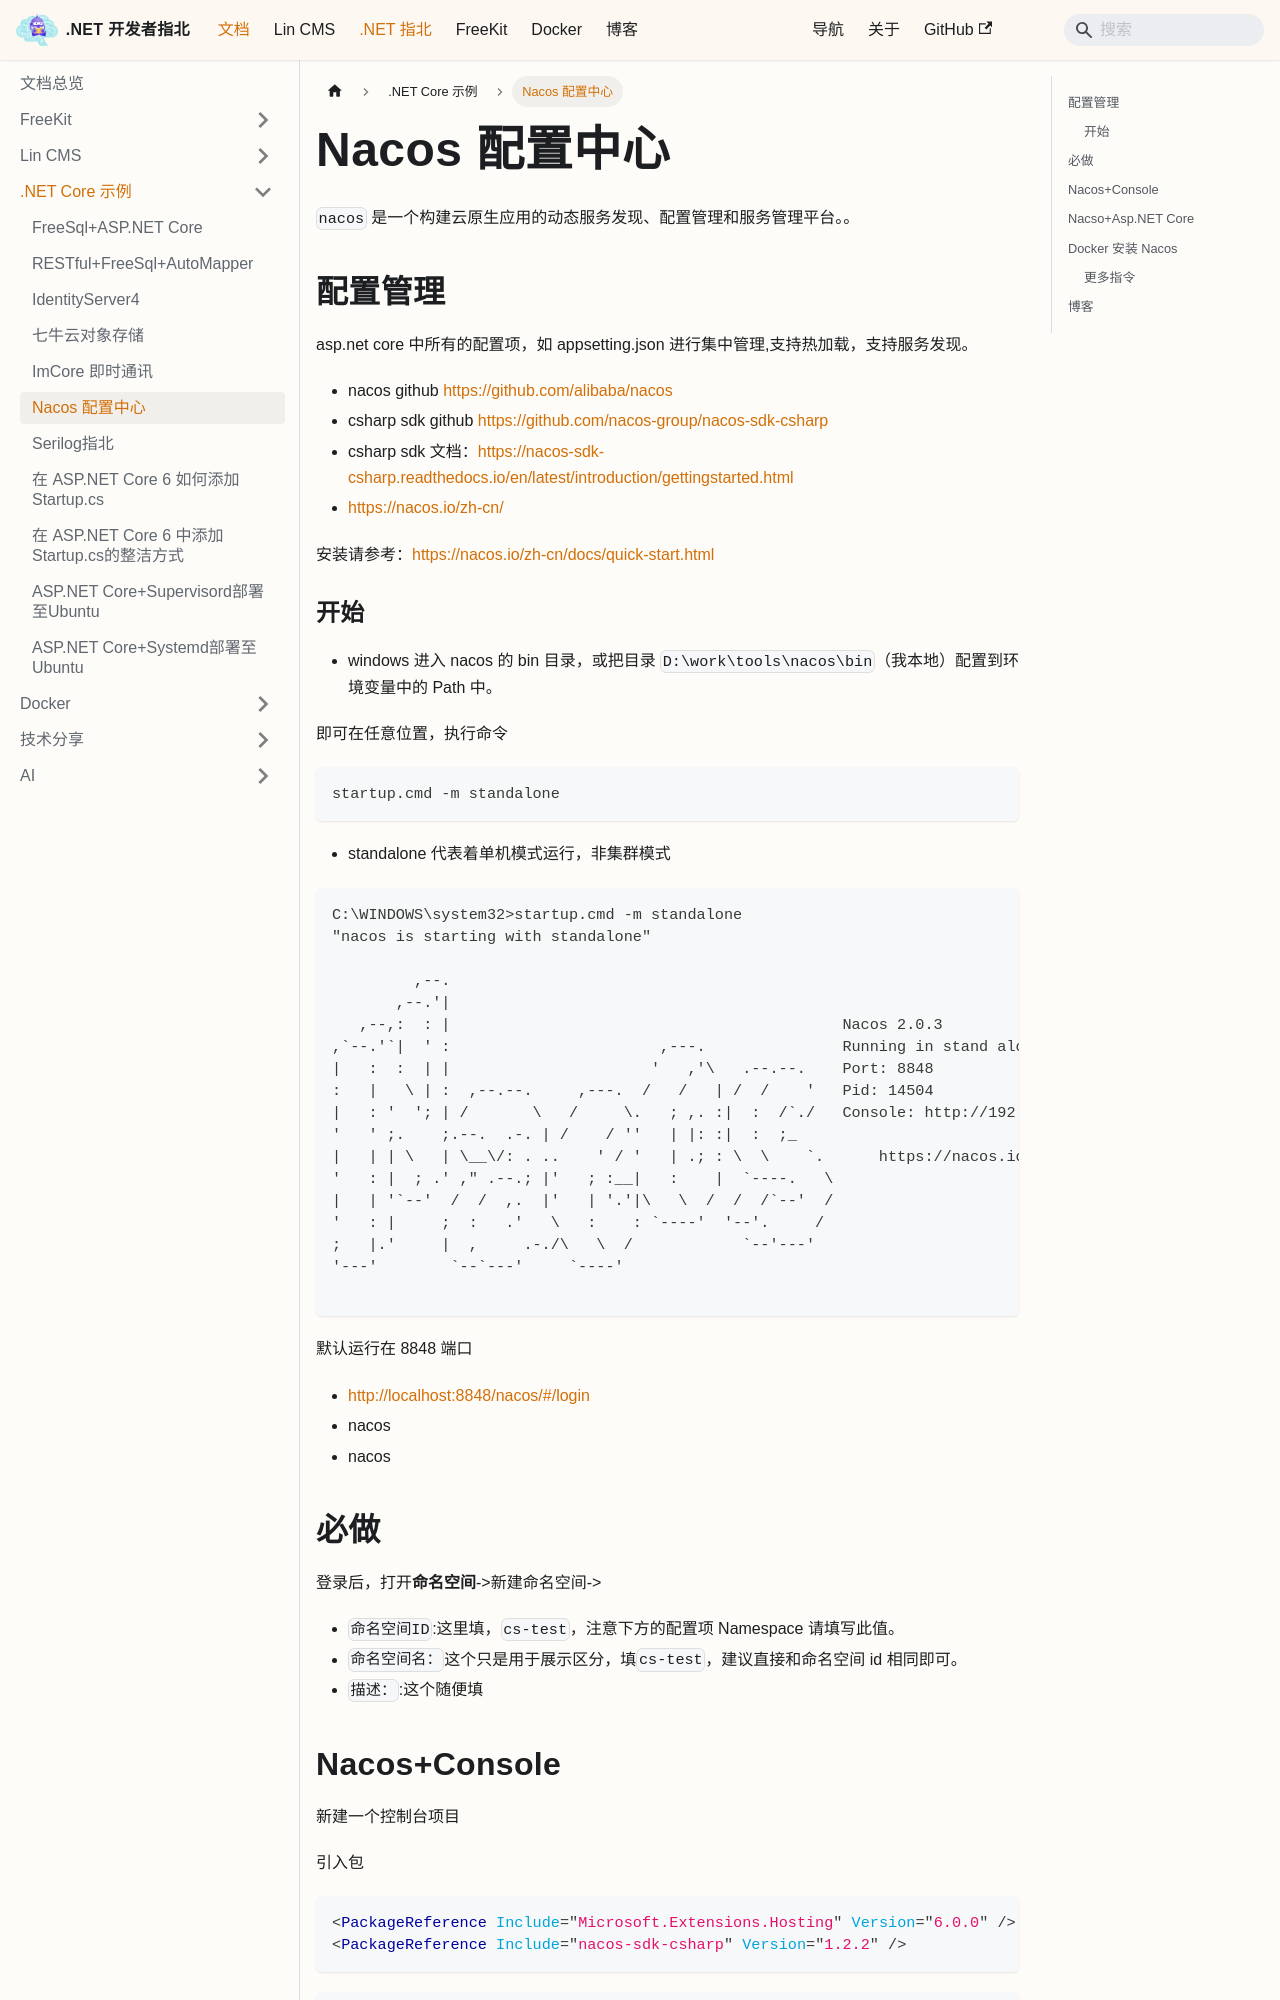

repository: luoyunchong/igeekfan-docs · page: docs/dotnetcore/examples/nacos-aspnetcore/index.html · generator: docusaurus

# Nacos 配置中心

`nacos` 是一个构建云原生应用的动态服务发现、配置管理和服务管理平台。。

## 配置管理

asp.net core 中所有的配置项，如 appsetting.json 进行集中管理,支持热加载，支持服务发现。

- nacos github [https://github.com/alibaba/nacos](https://github.com/alibaba/nacos)
- csharp sdk github [https://github.com/nacos-group/nacos-sdk-csharp](https://github.com/nacos-group/nacos-sdk-csharp)
- csharp sdk 文档：[https://nacos-sdk-csharp.readthedocs.io/en/latest/introduction/gettingstarted.html](https://nacos-sdk-csharp.readthedocs.io/en/latest/introduction/gettingstarted.html)
- [https://nacos.io/zh-cn/](https://nacos.io/zh-cn/)

安装请参考：[https://nacos.io/zh-cn/docs/quick-start.html](https://nacos.io/zh-cn/docs/quick-start.html)

### 开始

- windows 进入 nacos 的 bin 目录，或把目录 `D:\work\tools\nacos\bin`（我本地）配置到环境变量中的 Path 中。

即可在任意位置，执行命令

```bash
startup.cmd -m standalone
```

- standalone 代表着单机模式运行，非集群模式

```cmd
C:\WINDOWS\system32>startup.cmd -m standalone
"nacos is starting with standalone"

         ,--.
       ,--.'|
   ,--,:  : |                                           Nacos 2.0.3
,`--.'`|  ' :                       ,---.               Running in stand alone mode, All function modules
|   :  :  | |                      '   ,'\   .--.--.    Port: 8848
:   |   \ | :  ,--.--.     ,---.  /   /   | /  /    '   Pid: 14504
|   : '  '; | /       \   /     \.   ; ,. :|  :  /`./   Console: http://192.168.0.10:8848/nacos/index.html
'   ' ;.    ;.--.  .-. | /    / ''   | |: :|  :  ;_
|   | | \   | \__\/: . ..    ' / '   | .; : \  \    `.      https://nacos.io
'   : |  ; .' ," .--.; |'   ; :__|   :    |  `----.   \
|   | '`--'  /  /  ,.  |'   | '.'|\   \  /  /  /`--'  /
'   : |     ;  :   .'   \   :    : `----'  '--'.     /
;   |.'     |  ,     .-./\   \  /            `--'---'
'---'        `--`---'     `----'

```

默认运行在 8848 端口

- http://localhost:8848/nacos/#/login
- nacos
- nacos

## 必做

登录后，打开**命名空间**->新建命名空间->

- ` 命名空间ID`:这里填，`cs-test`，注意下方的配置项 Namespace 请填写此值。
- `命名空间名：`这个只是用于展示区分，填`cs-test`，建议直接和命名空间 id 相同即可。
- `描述：`:这个随便填
